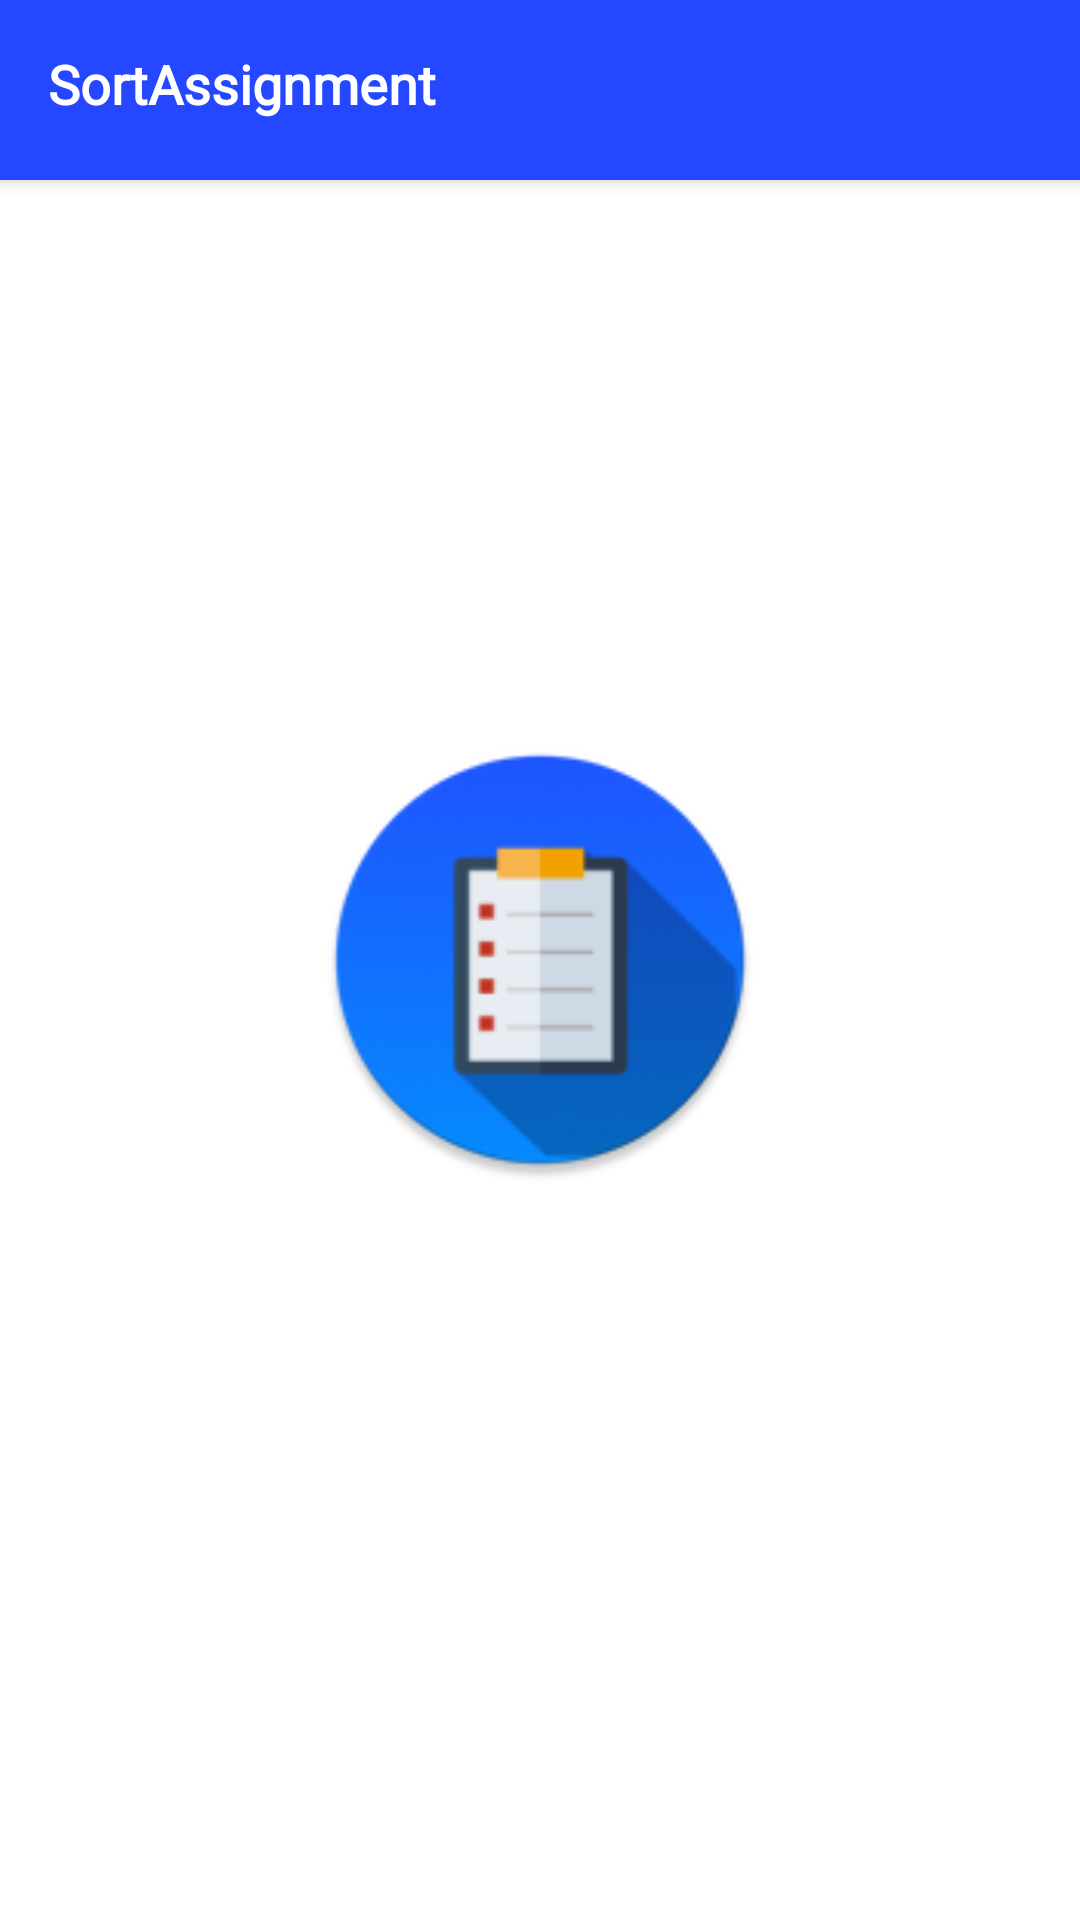

Reconstruct the res/layout file that produces this screen, plus the resources it refers to.
<!-- AndroidManifest.xml: activity theme SplashScreen -->
<!-- res/layout/activity_main.xml -->
<?xml version="1.0" encoding="utf-8"?>
<androidx.coordinatorlayout.widget.CoordinatorLayout
    xmlns:android="http://schemas.android.com/apk/res/android"
    xmlns:app="http://schemas.android.com/apk/res-auto"
    xmlns:tools="http://schemas.android.com/tools"
    android:layout_width="match_parent"
    android:layout_height="match_parent"
    tools:context=".MainActivity">


    <com.google.android.material.appbar.AppBarLayout
        android:id="@+id/appBarId"
        android:layout_width="match_parent"
        android:layout_height="60dp"
        android:layout_alignParentTop="true"
        android:background="@color/colorPrimary"
        android:animateLayoutChanges="true">

        <com.google.android.material.appbar.MaterialToolbar
            android:id="@+id/mainToolbarId"
            android:layout_width="match_parent"
            android:layout_height="wrap_content"
            app:layout_scrollFlags="scroll|enterAlways">

            <TextView
                android:layout_width="wrap_content"
                android:layout_height="wrap_content"
                android:text="@string/app_name"
                android:textStyle="bold"
                android:textColor="@color/text_color_primary"
                android:fontFamily="@font/montserrat"
                android:textSize="18sp"/>

        </com.google.android.material.appbar.MaterialToolbar>

    </com.google.android.material.appbar.AppBarLayout>

    <androidx.recyclerview.widget.RecyclerView
        android:id="@+id/rv_sorted"
        android:layout_width="match_parent"
        android:layout_height="match_parent"
        android:orientation="vertical"
        android:paddingTop="8dp"
        android:clipToPadding="false"
        app:layout_behavior="com.google.android.material.appbar.AppBarLayout$ScrollingViewBehavior"/>

</androidx.coordinatorlayout.widget.CoordinatorLayout>
<!-- resources referenced by this layout -->
<resources>
  <color name="colorPrimary">#2447FF</color>
  <color name="text_color_primary">#FFFFFF</color>
  <string name="app_name">SortAssignment</string>
  <style name="SplashScreen" parent="Theme.MaterialComponents.DayNight.NoActionBar">
          <item name="android:windowBackground">@drawable/splash_screen</item>
          <item name="android:statusBarColor">@color/splash_background</item>
          <item name="android:navigationBarColor">@color/splash_background</item>
      </style>
  <!-- drawable splash_screen (drawable-v23) -->
  <?xml version="1.0" encoding="utf-8"?>
  <layer-list xmlns:tools="http://schemas.android.com/tools"
      xmlns:android="http://schemas.android.com/apk/res/android">
  
      
      <item android:drawable="@color/splash_background"/>
  
      
      <item
          android:width="148dp"
          android:height="148dp"
          android:drawable="@mipmap/ic_launcher"
          android:gravity="center">
      </item>
  
  </layer-list>
  <color name="splash_background">#FFFFFF</color>
</resources>
